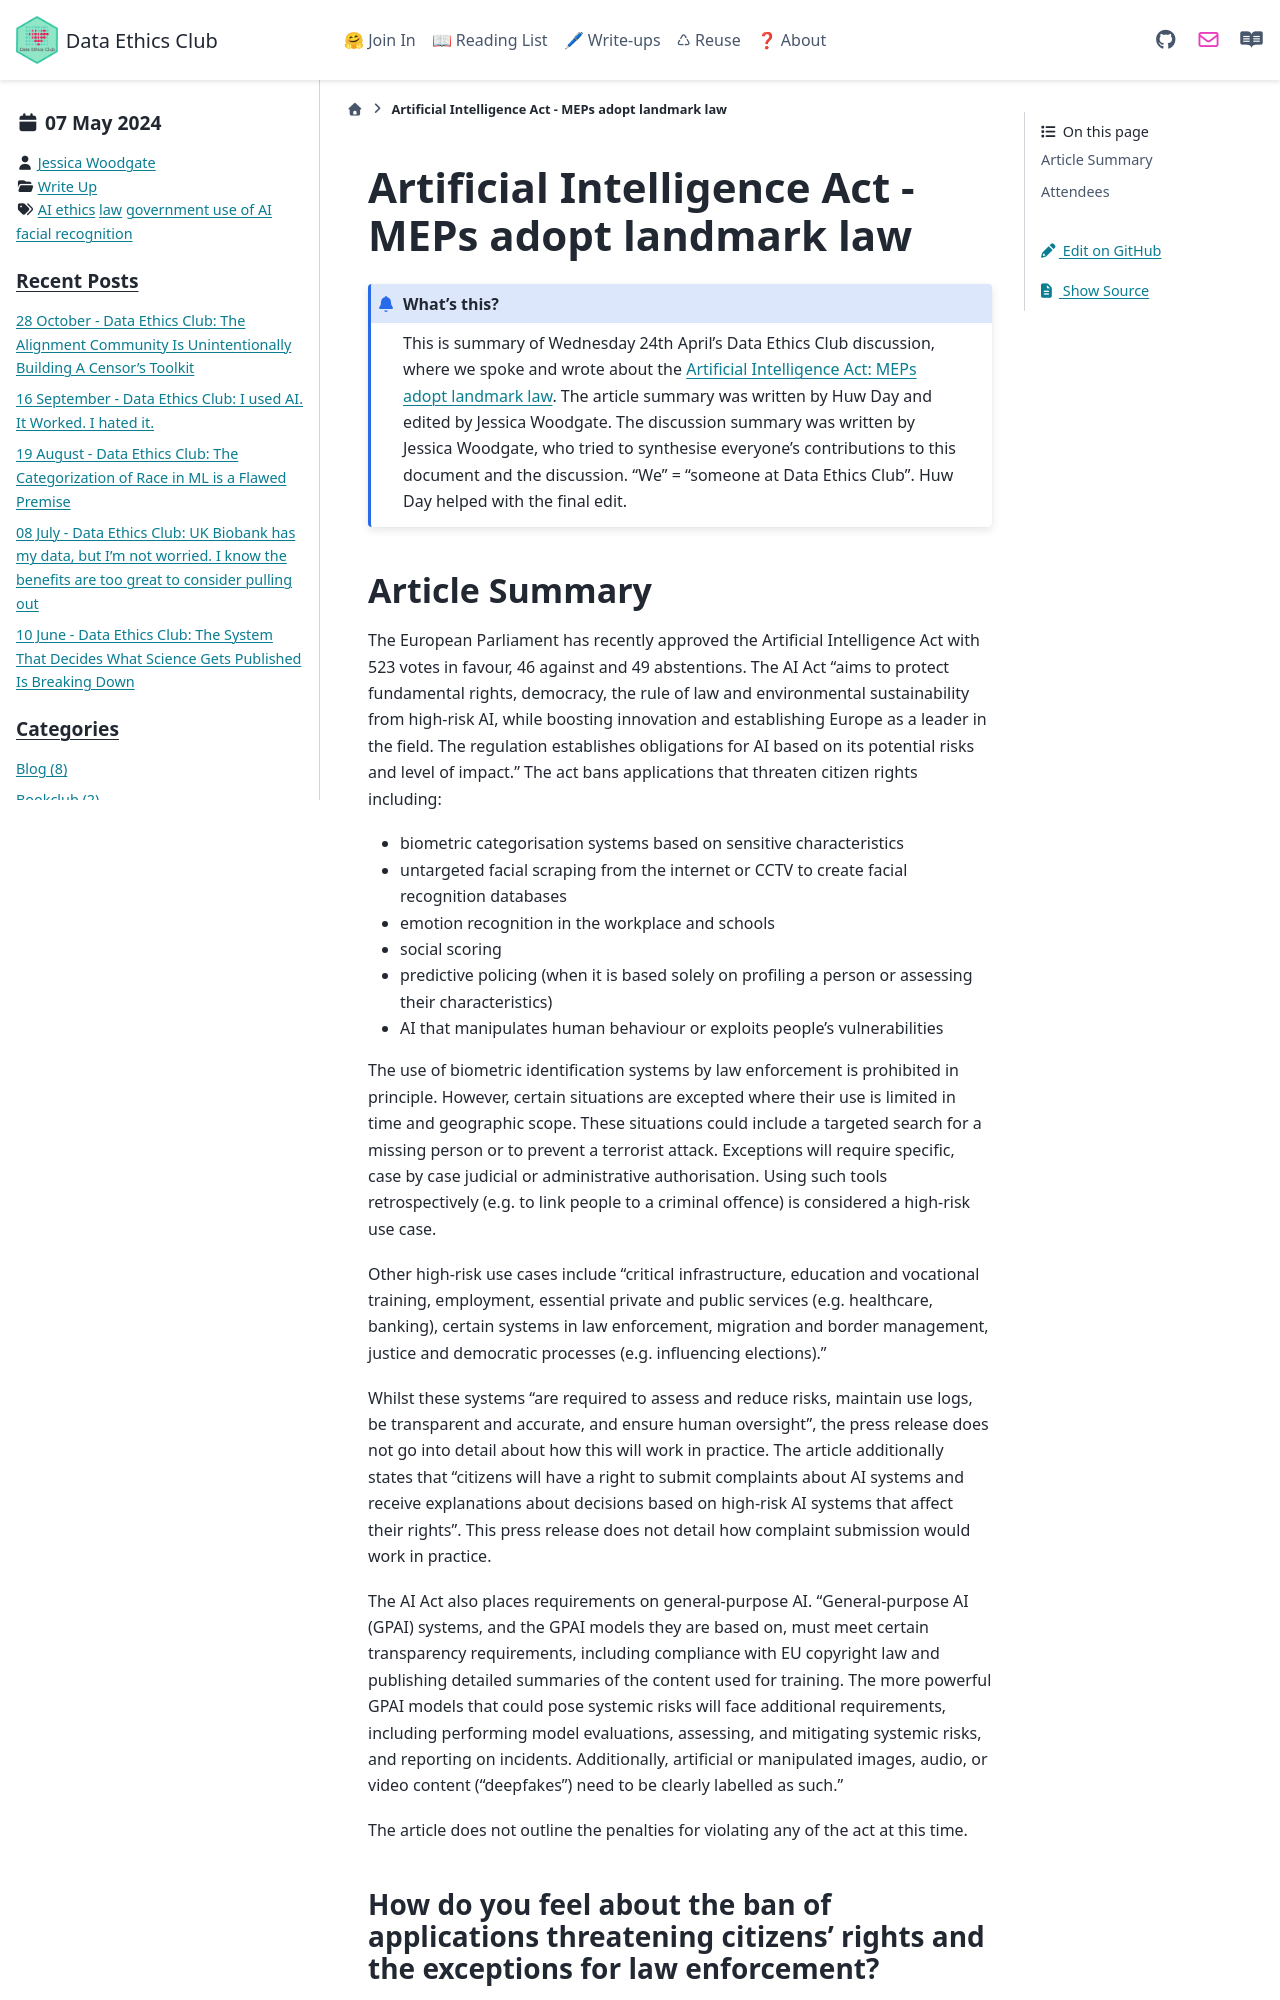

repository: very-good-science/data-ethics-club · page: write_ups/2024-04-24_writeup.html · generator: sphinx

---
blogpost: true
date: May 7th, 2024
author: Jessica Woodgate
category: Write Up
tags: AI ethics, law, government use of AI, facial recognition
---

# Artificial Intelligence Act - MEPs adopt landmark law

```{admonition} What's this? 
This is summary of Wednesday 24th April’s Data Ethics Club discussion, where we spoke and wrote about the [Artificial Intelligence Act: MEPs adopt landmark law](https://www.europarl.europa.eu/news/en/press-room/20240308IPR19015/artificial-intelligence-act-meps-adopt-landmark-law).
The article summary was written by Huw Day and edited by Jessica Woodgate. The discussion summary was written by Jessica Woodgate, who tried to synthesise everyone's contributions to this document and the discussion. "We" = "someone at Data Ethics Club". 
Huw Day helped with the final edit.
```

## Article Summary
The European Parliament has recently approved the Artificial Intelligence Act with 523 votes in favour, 46 against and 49 abstentions. The AI Act “aims to protect fundamental rights, democracy, the rule of law and environmental sustainability from high-risk AI, while boosting innovation and establishing Europe as a leader in the field. The regulation establishes obligations for AI based on its potential risks and level of impact.” The act bans applications that threaten citizen rights including:
<ul>
<li> biometric categorisation systems based on sensitive characteristics </li>
<li> untargeted facial scraping from the internet or CCTV to create facial recognition databases </li>
<li> emotion recognition in the workplace and schools </li>
<li>  social scoring </li>
<li> predictive policing (when it is based solely on profiling a person or assessing their characteristics) </li>
<li>  AI that manipulates human behaviour or exploits people’s vulnerabilities </li>
</ul>

The use of biometric identification systems by law enforcement is prohibited in principle. However, certain situations are excepted where their use is limited in time and geographic scope. These situations could include a targeted search for a missing person or to prevent a terrorist attack. Exceptions will require specific, case by case judicial or administrative authorisation. Using such tools retrospectively (e.g. to link people to a criminal offence) is considered a high-risk use case.

Other high-risk use cases include “critical infrastructure, education and vocational training, employment, essential private and public services (e.g. healthcare, banking), certain systems in law enforcement, migration and border management, justice and democratic processes (e.g. influencing elections).”

Whilst these systems “are required to assess and reduce risks, maintain use logs, be transparent and accurate, and ensure human oversight”, the press release does not go into detail about how this will work in practice. The article additionally states that “citizens will have a right to submit complaints about AI systems and receive explanations about decisions based on high-risk AI systems that affect their rights”. This press release does not detail how complaint submission would work in practice.

The AI Act also places requirements on general-purpose AI. “General-purpose AI (GPAI) systems, and the GPAI models they are based on, must meet certain transparency requirements, including compliance with EU copyright law and publishing detailed summaries of the content used for training. The more powerful GPAI models that could pose systemic risks will face additional requirements, including performing model evaluations, assessing, and mitigating systemic risks, and reporting on incidents. Additionally, artificial or manipulated images, audio, or video content (“deepfakes”) need to be clearly labelled as such.”

The article does not outline the penalties for violating any of the act at this time.
